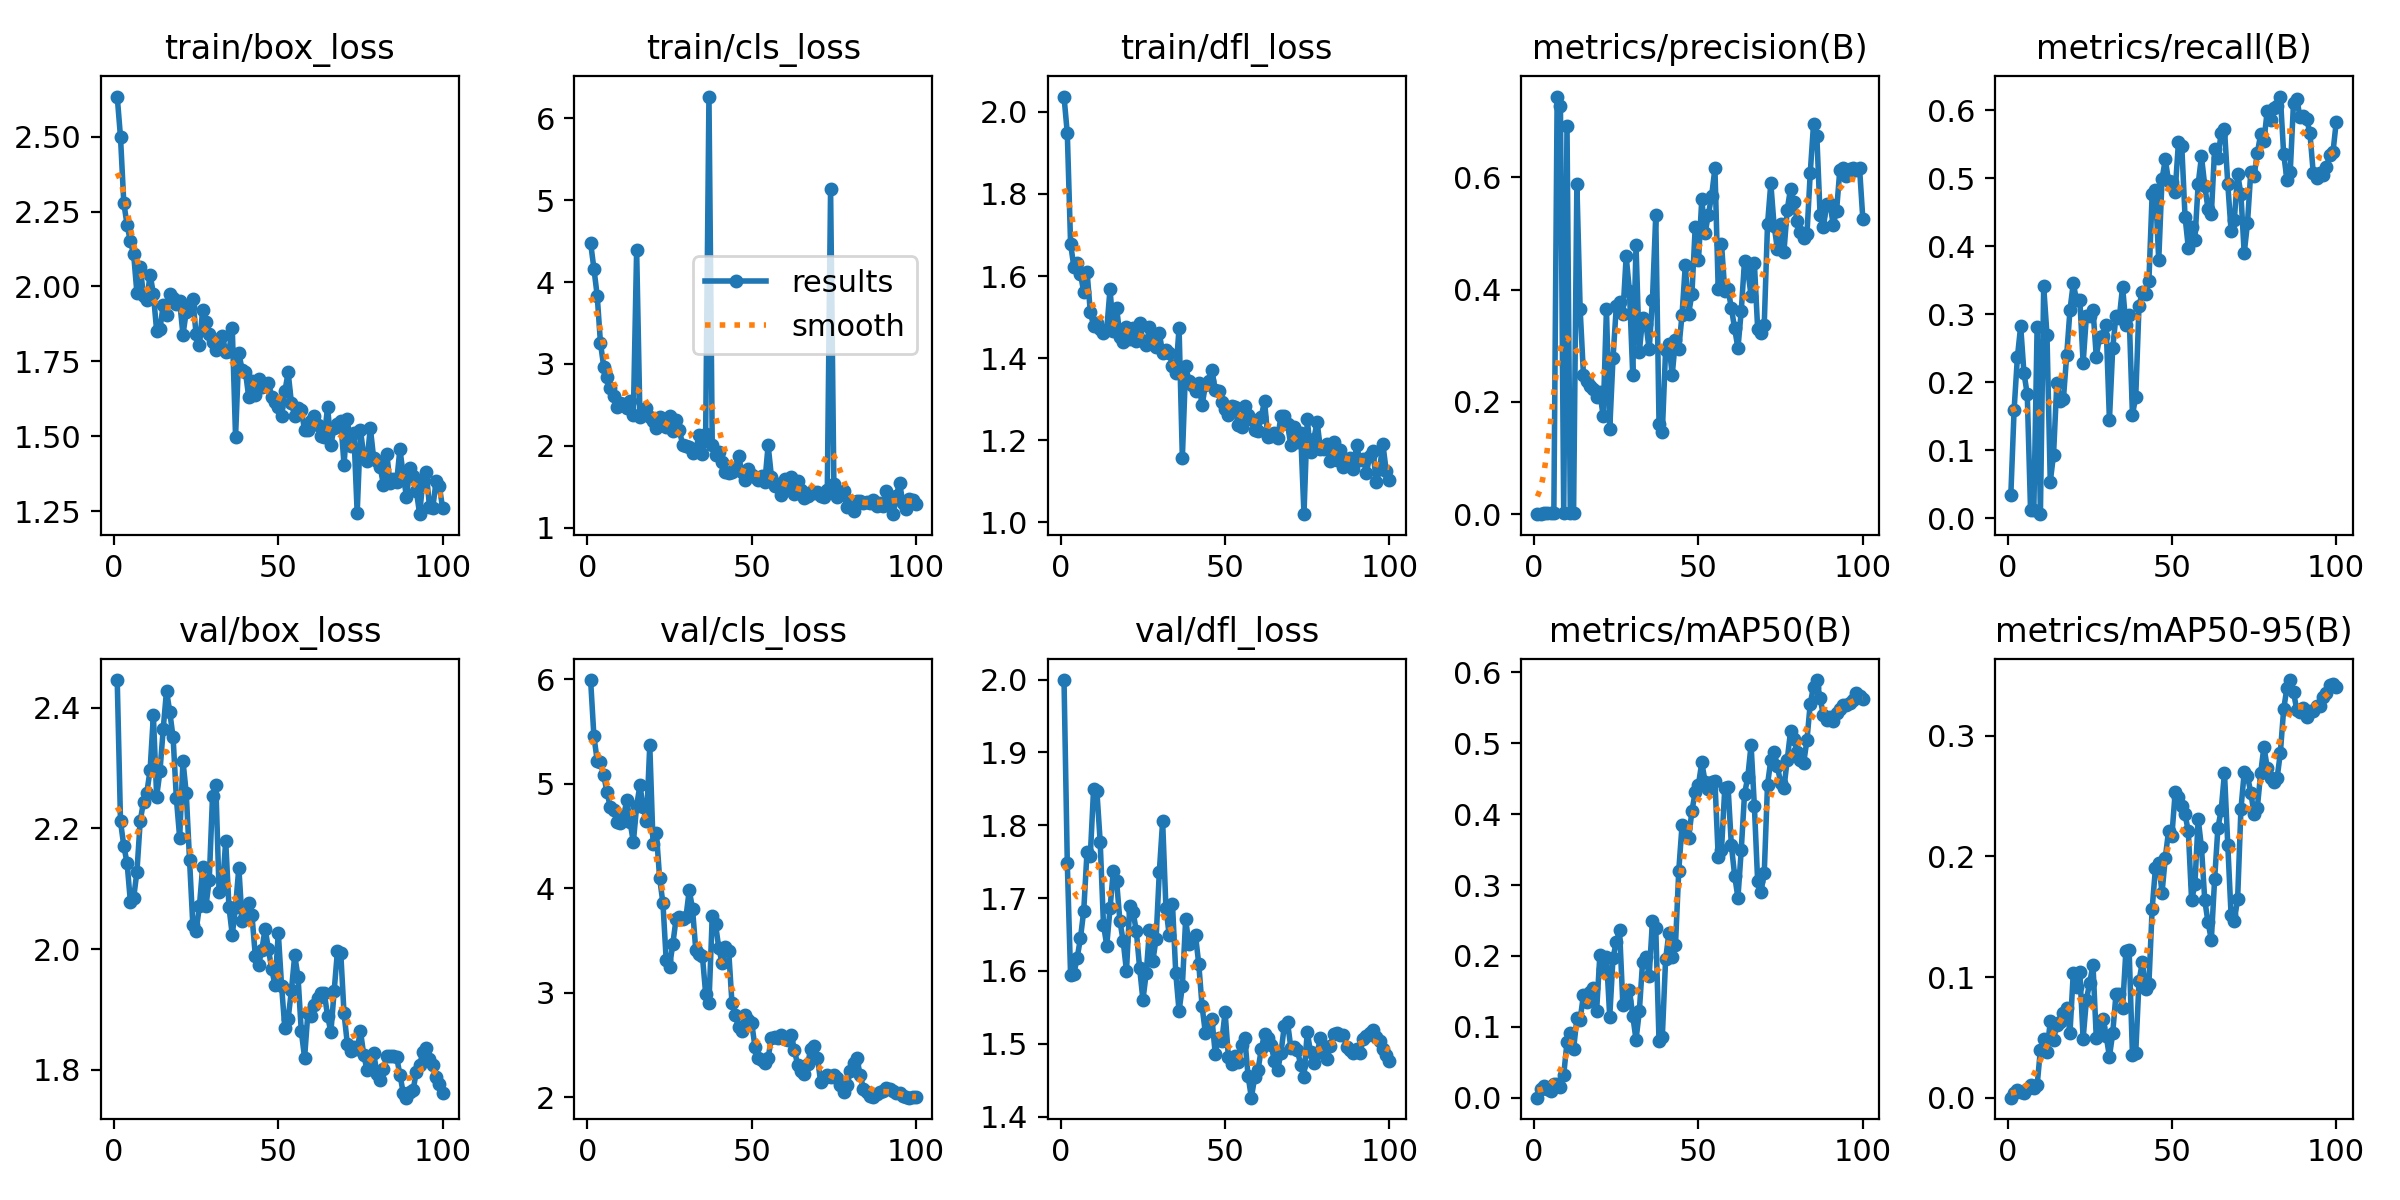

Source data for this figure (header and first rows):
epoch, time, train/box_loss, train/cls_loss, train/dfl_loss, metrics/precision(B), metrics/recall(B), metrics/mAP50(B), metrics/mAP50-95(B), val/box_loss, val/cls_loss, val/dfl_loss, lr/pg0, lr/pg1, lr/pg2
1, 118.2, 2.633, 4.477, 2.037, 0.00028, 0.03383, 0.00035, 9e-05, 2.446, 5.992, 1.999, 8.574e-05, 8.574e-05, 8.574e-05
2, 226.9, 2.498, 4.166, 1.948, 0.00124, 0.1596, 0.01217, 0.00391, 2.212, 5.456, 1.748, 0.0001839, 0.0001839, 0.0001839
3, 327.6, 2.279, 3.835, 1.678, 0.00185, 0.2368, 0.01723, 0.00641, 2.171, 5.222, 1.594, 0.0002801, 0.0002801, 0.0002801
4, 433.6, 2.205, 3.254, 1.622, 0.00246, 0.2826, 0.01316, 0.00452, 2.143, 5.205, 1.596, 0.0003744, 0.0003744, 0.0003744
5, 524, 2.151, 2.962, 1.633, 0.0028, 0.2136, 0.01041, 0.00369, 2.079, 5.08, 1.618, 0.0004666, 0.0004666, 0.0004666
6, 655.5, 2.108, 2.835, 1.606, 0.00267, 0.1824, 0.01935, 0.00727, 2.085, 4.917, 1.645, 0.0005569, 0.0005569, 0.0005569
7, 759, 1.977, 2.704, 1.561, 0.7438, 0.0122, 0.01904, 0.011, 2.128, 4.778, 1.683, 0.0006452, 0.0006452, 0.0006452
8, 888.4, 2.064, 2.602, 1.611, 0.7276, 0.0122, 0.01495, 0.00842, 2.213, 4.752, 1.764, 0.0007315, 0.0007315, 0.0007315
9, 987.1, 1.969, 2.468, 1.513, 0.00231, 0.2807, 0.03257, 0.0102, 2.244, 4.633, 1.758, 0.0008158, 0.0008158, 0.0008158
10, 1093, 1.953, 2.522, 1.478, 0.692, 0.00607, 0.07868, 0.03976, 2.259, 4.624, 1.85, 0.0008982, 0.0008982, 0.0008982
11, 1195, 2.04, 2.511, 1.486, 0.00268, 0.3411, 0.0921, 0.04858, 2.296, 4.682, 1.846, 0.0009785, 0.0009785, 0.0009785
12, 1291, 1.976, 2.462, 1.472, 0.00242, 0.2699, 0.06851, 0.03784, 2.387, 4.841, 1.778, 0.001057, 0.001057, 0.001057
13, 1390, 1.851, 2.541, 1.46, 0.5885, 0.05379, 0.112, 0.06345, 2.253, 4.637, 1.664, 0.001133, 0.001133, 0.001133
14, 1480, 1.857, 2.37, 1.47, 0.365, 0.09364, 0.1105, 0.04805, 2.294, 4.442, 1.635, 0.001208, 0.001208, 0.001208
15, 1563, 1.939, 4.395, 1.568, 0.2487, 0.1987, 0.145, 0.06041, 2.365, 4.791, 1.686, 0.001231, 0.001231, 0.001231
16, 1652, 1.904, 2.352, 1.467, 0.2366, 0.1729, 0.1355, 0.06254, 2.428, 4.985, 1.738, 0.001217, 0.001217, 0.001217
17, 1747, 1.976, 2.428, 1.523, 0.2283, 0.1756, 0.1488, 0.07057, 2.392, 4.774, 1.723, 0.001203, 0.001203, 0.001203
18, 1843, 1.963, 2.464, 1.452, 0.2232, 0.2399, 0.1542, 0.07427, 2.351, 4.647, 1.669, 0.001189, 0.001189, 0.001189
19, 1918, 1.942, 2.352, 1.44, 0.2081, 0.3063, 0.1219, 0.05378, 2.25, 5.368, 1.641, 0.001174, 0.001174, 0.001174
20, 2048, 1.95, 2.3, 1.475, 0.2174, 0.3457, 0.2016, 0.1033, 2.184, 4.424, 1.6, 0.00116, 0.00116, 0.00116
21, 2186, 1.839, 2.215, 1.447, 0.1747, 0.3203, 0.1821, 0.09161, 2.312, 4.532, 1.689, 0.001146, 0.001146, 0.001146
22, 2296, 1.916, 2.354, 1.472, 0.3656, 0.3208, 0.1992, 0.1038, 2.258, 4.096, 1.682, 0.001132, 0.001132, 0.001132
23, 2387, 1.933, 2.315, 1.442, 0.1512, 0.2282, 0.1143, 0.0491, 2.148, 3.86, 1.654, 0.001118, 0.001118, 0.001118
24, 2466, 1.957, 2.226, 1.487, 0.2786, 0.2982, 0.1976, 0.08128, 2.04, 3.31, 1.604, 0.001104, 0.001104, 0.001104
25, 2594, 1.841, 2.358, 1.442, 0.3704, 0.2974, 0.2199, 0.09534, 2.031, 3.25, 1.56, 0.001089, 0.001089, 0.001089
26, 2710, 1.803, 2.185, 1.431, 0.3772, 0.3067, 0.236, 0.11, 2.071, 3.467, 1.597, 0.001075, 0.001075, 0.001075
27, 2810, 1.923, 2.311, 1.475, 0.3564, 0.2379, 0.131, 0.04984, 2.137, 3.708, 1.656, 0.001061, 0.001061, 0.001061
28, 2895, 1.882, 2.189, 1.435, 0.4593, 0.2672, 0.1361, 0.05888, 2.072, 3.722, 1.613, 0.001047, 0.001047, 0.001047
29, 3032, 1.84, 2.013, 1.427, 0.3973, 0.2678, 0.1519, 0.06541, 2.115, 3.711, 1.644, 0.001033, 0.001033, 0.001033
30, 3136, 1.816, 1.992, 1.46, 0.2487, 0.2835, 0.1158, 0.05153, 2.255, 3.724, 1.737, 0.001019, 0.001019, 0.001019
31, 3231, 1.789, 1.983, 1.413, 0.4788, 0.1444, 0.08195, 0.03397, 2.272, 3.982, 1.806, 0.001005, 0.001005, 0.001005
32, 3365, 1.825, 1.916, 1.42, 0.2882, 0.2504, 0.1218, 0.05358, 2.094, 3.806, 1.687, 0.0009904, 0.0009904, 0.0009904
33, 3450, 1.835, 1.951, 1.413, 0.3498, 0.2979, 0.1919, 0.08604, 2.099, 3.407, 1.649, 0.0009763, 0.0009763, 0.0009763
34, 3555, 1.783, 2.136, 1.381, 0.3397, 0.2944, 0.1988, 0.08589, 2.179, 3.368, 1.692, 0.0009621, 0.0009621, 0.0009621
35, 3660, 1.784, 1.902, 1.363, 0.2935, 0.3407, 0.1722, 0.07417, 2.07, 3.356, 1.597, 0.000948, 0.000948, 0.000948
36, 3785, 1.862, 2.15, 1.474, 0.3821, 0.2845, 0.2497, 0.1216, 2.024, 2.991, 1.545, 0.0009339, 0.0009339, 0.0009339
37, 3969, 1.498, 6.266, 1.156, 0.5323, 0.2987, 0.2395, 0.122, 2.07, 2.901, 1.579, 0.0009197, 0.0009197, 0.0009197
38, 4084, 1.779, 2.005, 1.379, 0.1607, 0.1525, 0.07961, 0.03553, 2.135, 3.732, 1.671, 0.0009056, 0.0009056, 0.0009056
39, 4201, 1.721, 1.885, 1.345, 0.1465, 0.1781, 0.08654, 0.037, 2.046, 3.66, 1.637, 0.0008914, 0.0008914, 0.0008914
40, 4291, 1.716, 1.928, 1.335, 0.2932, 0.3123, 0.1957, 0.09669, 2.056, 3.427, 1.642, 0.0008773, 0.0008773, 0.0008773
41, 4394, 1.631, 1.804, 1.319, 0.3041, 0.3327, 0.2319, 0.1122, 2.076, 3.285, 1.649, 0.0008631, 0.0008631, 0.0008631
42, 4495, 1.686, 1.679, 1.338, 0.2477, 0.3304, 0.1984, 0.0903, 2.056, 3.443, 1.609, 0.000849, 0.000849, 0.000849
43, 4618, 1.638, 1.672, 1.285, 0.3108, 0.3483, 0.2152, 0.09405, 1.989, 3.406, 1.552, 0.0008348, 0.0008348, 0.0008348
44, 4709, 1.691, 1.683, 1.333, 0.2944, 0.4771, 0.3203, 0.1567, 1.974, 2.903, 1.515, 0.0008207, 0.0008207, 0.0008207
45, 4795, 1.664, 1.723, 1.343, 0.3556, 0.4828, 0.3843, 0.1903, 1.999, 2.789, 1.53, 0.0008065, 0.0008065, 0.0008065
46, 4878, 1.667, 1.878, 1.372, 0.4446, 0.3796, 0.3803, 0.1947, 2.034, 2.67, 1.535, 0.0007924, 0.0007924, 0.0007924
47, 4981, 1.679, 1.68, 1.322, 0.3566, 0.499, 0.3657, 0.1698, 2, 2.639, 1.486, 0.0007782, 0.0007782, 0.0007782
48, 5099, 1.633, 1.588, 1.32, 0.3926, 0.5276, 0.4042, 0.1989, 1.967, 2.792, 1.507, 0.0007641, 0.0007641, 0.0007641
49, 5278, 1.614, 1.713, 1.293, 0.5109, 0.4952, 0.4311, 0.2214, 1.94, 2.744, 1.503, 0.0007499, 0.0007499, 0.0007499
50, 5463, 1.599, 1.643, 1.277, 0.4521, 0.4946, 0.4416, 0.2171, 2.027, 2.715, 1.544, 0.0007358, 0.0007358, 0.0007358
51, 5570, 1.567, 1.618, 1.261, 0.5609, 0.48, 0.4727, 0.2531, 1.939, 2.484, 1.482, 0.0007216, 0.0007216, 0.0007216
52, 5693, 1.65, 1.585, 1.282, 0.5004, 0.5535, 0.4459, 0.2488, 1.869, 2.382, 1.472, 0.0007075, 0.0007075, 0.0007075
53, 5824, 1.713, 1.63, 1.28, 0.5335, 0.5481, 0.4354, 0.2418, 1.885, 2.358, 1.483, 0.0006934, 0.0006934, 0.0006934
54, 5944, 1.611, 1.552, 1.237, 0.567, 0.4437, 0.4449, 0.2347, 1.932, 2.331, 1.475, 0.0006792, 0.0006792, 0.0006792
55, 6049, 1.567, 2.008, 1.231, 0.6162, 0.3977, 0.4471, 0.2208, 1.99, 2.377, 1.498, 0.0006651, 0.0006651, 0.0006651
56, 6156, 1.596, 1.624, 1.284, 0.4013, 0.4283, 0.3395, 0.1635, 1.954, 2.571, 1.508, 0.0006509, 0.0006509, 0.0006509
57, 6292, 1.588, 1.505, 1.262, 0.4817, 0.4088, 0.3494, 0.1767, 1.864, 2.574, 1.456, 0.0006368, 0.0006368, 0.0006368
58, 6387, 1.521, 1.535, 1.252, 0.3976, 0.4917, 0.4367, 0.231, 1.82, 2.573, 1.426, 0.0006226, 0.0006226, 0.0006226
59, 6534, 1.52, 1.4, 1.224, 0.4008, 0.532, 0.4381, 0.2075, 1.894, 2.597, 1.454, 0.0006085, 0.0006085, 0.0006085
60, 6659, 1.551, 1.599, 1.223, 0.3674, 0.489, 0.3561, 0.1638, 1.89, 2.561, 1.464, 0.0005943, 0.0005943, 0.0005943
... 40 more rows
